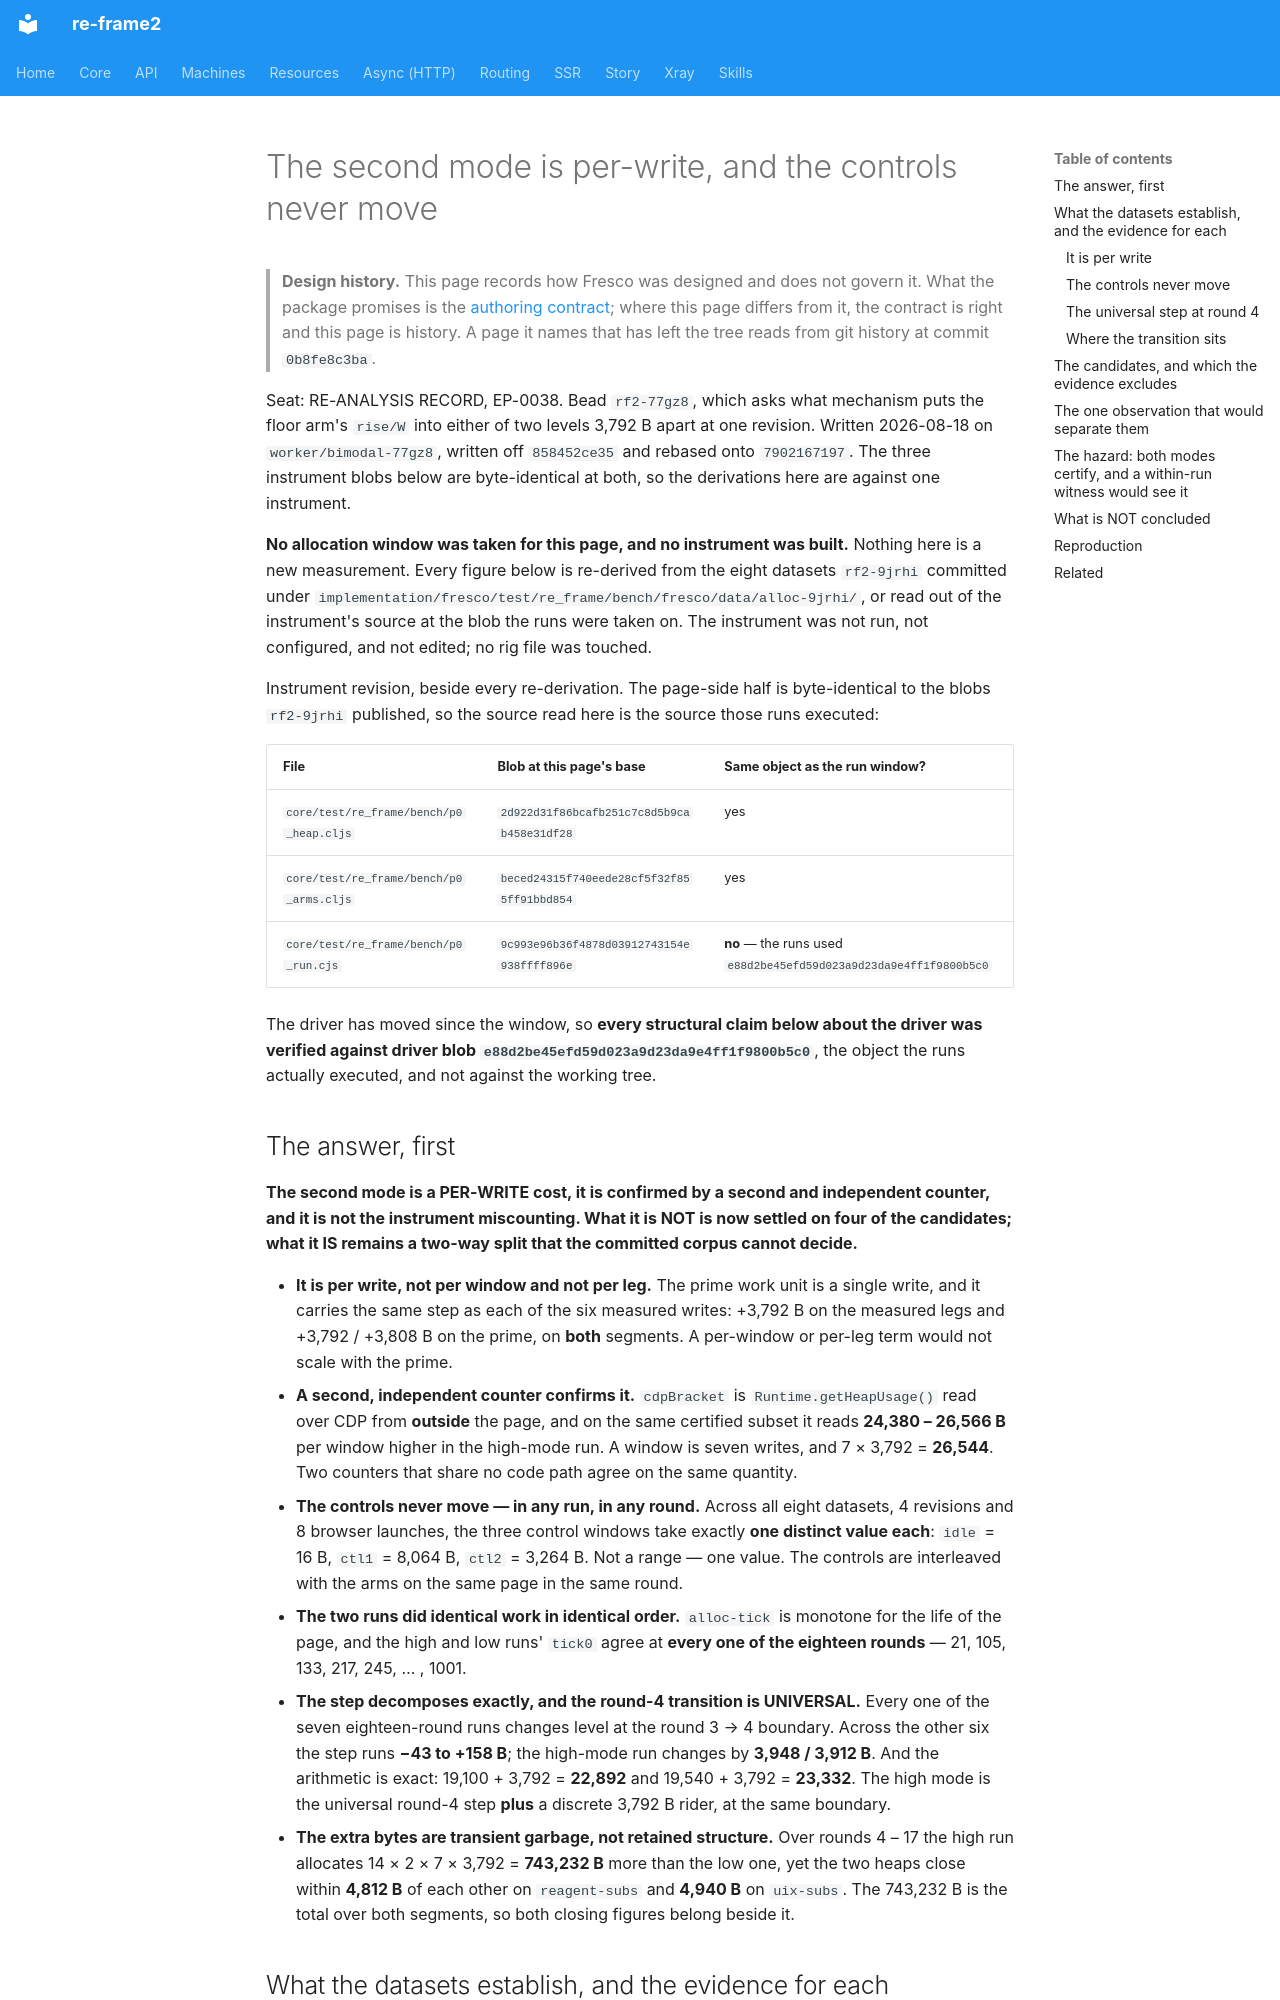

repository: day8/re-frame2 · page: design/fresco/studio/the-second-mode-is-per-write-and-the-controls-never-move/index.html · generator: mkdocs

# The second mode is per-write, and the controls never move

> **Design history.** This page records how Fresco was designed and does not govern it. What the package promises is the [authoring contract](../../../../implementation/fresco/spec/authoring-contract.md); where this page differs from it, the contract is right and this page is history. A page it names that has left the tree reads from git history at commit `0b8fe8c3ba`.

Seat: RE-ANALYSIS RECORD, EP-0038. Bead `rf2-77gz8`, which asks what mechanism
puts the floor arm's `rise/W` into either of two levels 3,792 B apart at one
revision. Written 2026-08-18 on `worker/bimodal-77gz8`, written off `858452ce35`
and rebased onto `7902167197`. The three instrument blobs below are byte-identical
at both, so the derivations here are against one instrument.

**No allocation window was taken for this page, and no instrument was built.**
Nothing here is a new measurement. Every figure below is re-derived from the
eight datasets `rf2-9jrhi` committed under
`implementation/fresco/test/re_frame/bench/fresco/data/alloc-9jrhi/`, or read
out of the instrument's source at the blob the runs were taken on. The
instrument was not run, not configured, and not edited; no rig file was touched.

Instrument revision, beside every re-derivation. The page-side half is
byte-identical to the blobs `rf2-9jrhi` published, so the source read here is
the source those runs executed:

| File | Blob at this page's base | Same object as the run window? |
|---|---|---|
| `core/test/re_frame/bench/p0_heap.cljs` | `2d922d31f86bcafb251c7c8d5b9cab458e31df28` | yes |
| `core/test/re_frame/bench/p0_arms.cljs` | `beced24315f740eede28cf5f32f855ff91bbd854` | yes |
| `core/test/re_frame/bench/p0_run.cjs` | `9c993e96b36f4878d03912743154e938ffff896e` | **no** — the runs used `e88d2be45efd59d023a9d23da9e4ff1f9800b5c0` |

The driver has moved since the window, so **every structural claim below about
the driver was verified against driver blob
`e88d2be45efd59d023a9d23da9e4ff1f9800b5c0`**, the object the runs actually
executed, and not against the working tree.
